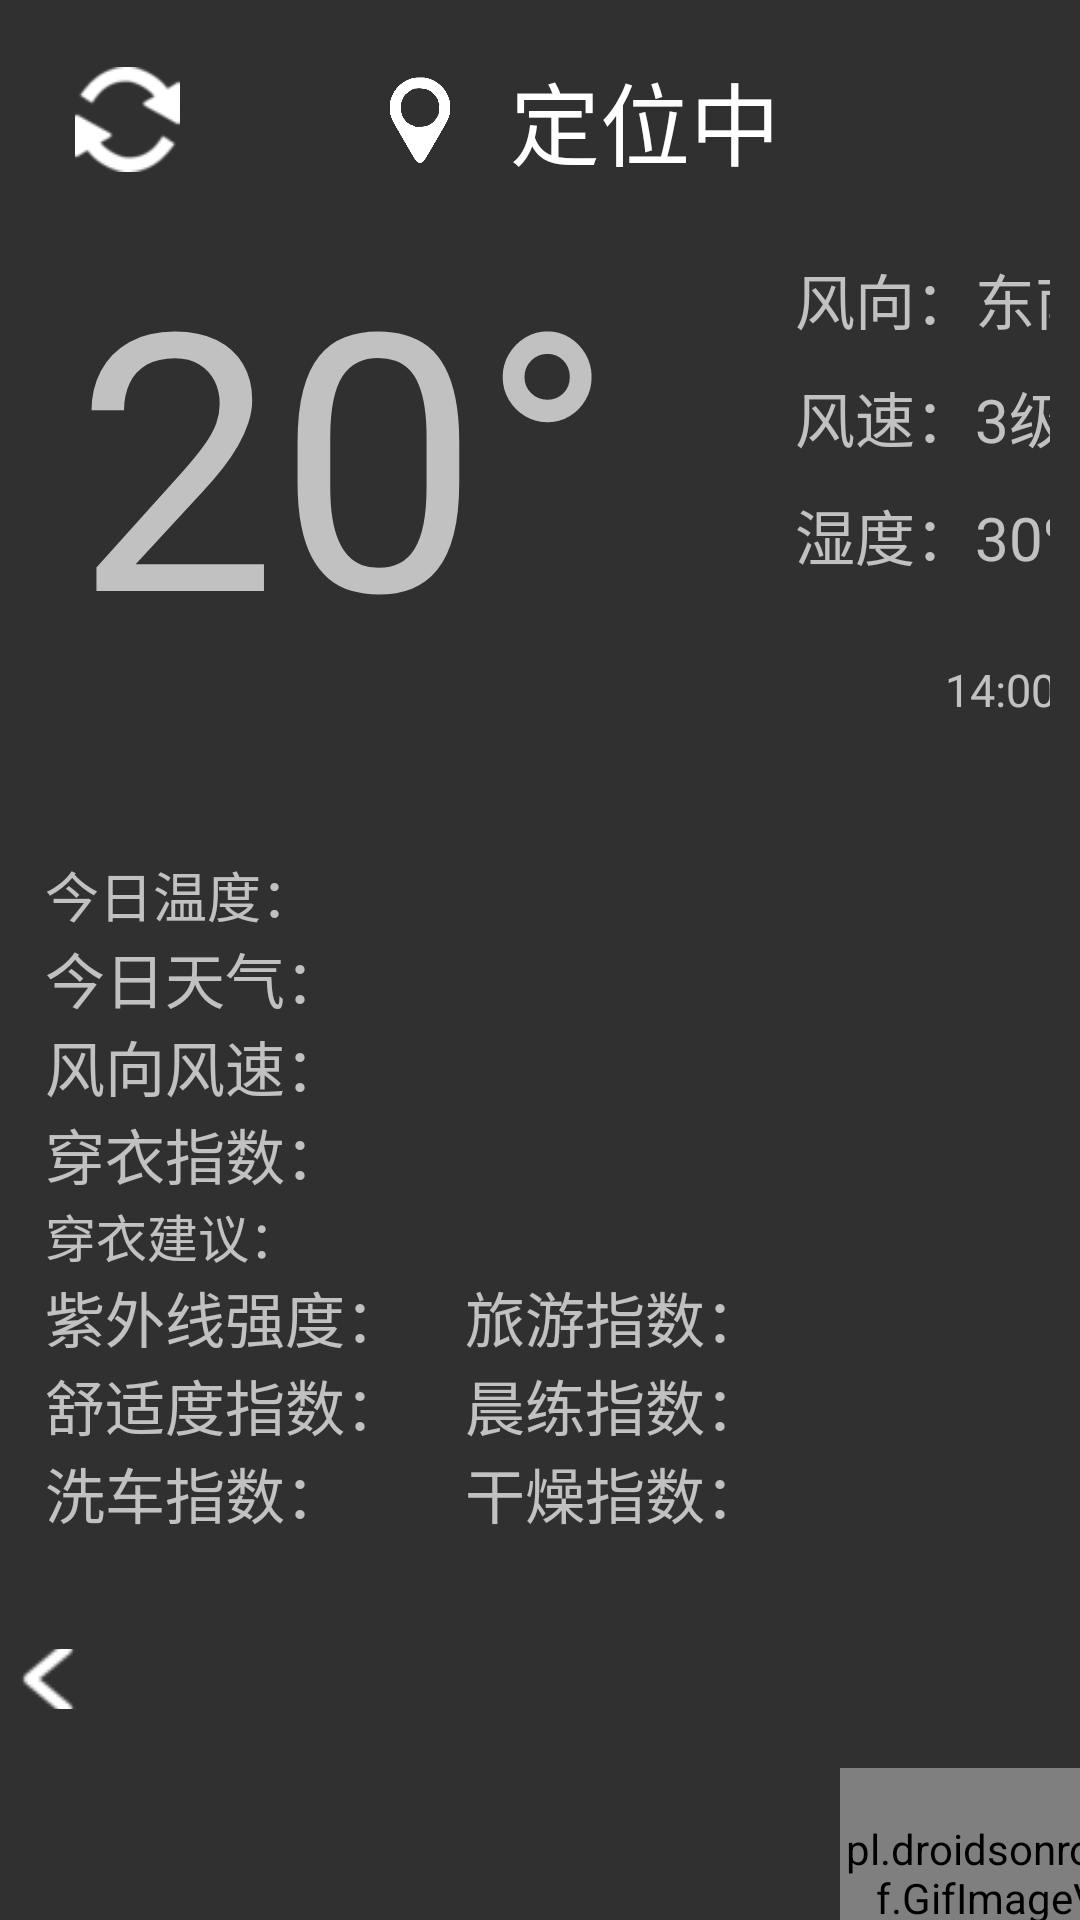

Write the Android layout XML for this screen, with the resource values it uses.
<!-- AndroidManifest.xml: application theme Theme.AppCompat.NoActionBar -->
<!-- res/layout/activity_main.xml -->
<?xml version="1.0" encoding="utf-8"?>
<LinearLayout xmlns:android="http://schemas.android.com/apk/res/android"
    xmlns:tools="http://schemas.android.com/tools"
    android:layout_width="match_parent"
    android:layout_height="match_parent"
    tools:context=".MainActivity"
    android:orientation="vertical"
    android:id="@+id/back"
    >

    <include layout="@layout/title"/>




    
    <LinearLayout
        android:layout_width="match_parent"
        android:layout_height="wrap_content"

        android:orientation="horizontal"
        android:paddingTop="-50dp"

        >


        <TextView
            android:id="@+id/text_temp"
            android:layout_width="wrap_content"
            android:layout_height="wrap_content"
            android:layout_marginLeft="25dp"
            android:text="20°"
            android:textSize="120dp"

            android:textStyle="normal" />



        <LinearLayout
            android:layout_width="wrap_content"
            android:layout_height="wrap_content"
            android:orientation="vertical"
            android:padding="10dp"
            android:layout_marginLeft="50dp">



            <TextView
                android:id="@+id/text_wind_direction"
                android:layout_width="124dp"
                android:layout_height="wrap_content"
                android:layout_marginTop="5dp"
                android:text="风向：东南"
                android:textSize="20dp"

                />

            <TextView
                android:id="@+id/text_wind_strength"
                android:layout_width="124dp"
                android:layout_height="wrap_content"
                android:layout_marginTop="10dp"
                android:text="风速：3级"
                android:textSize="20dp"

                />

            <TextView
                android:id="@+id/text_humidity"
                android:layout_width="124dp"
                android:layout_height="wrap_content"
                android:layout_marginTop="10dp"
                android:text="湿度：30%"
                android:textSize="20dp"

                />

            <TextView
                android:id="@+id/text_time"
                android:layout_width="124dp"
                android:layout_height="wrap_content"
                android:layout_marginLeft="50dp"
                android:layout_marginTop="25dp"
                android:text="14:00更新"
                android:textSize="15dp"

                />
        </LinearLayout>
    </LinearLayout>

    
    <LinearLayout
        android:layout_marginTop="20dp"
        android:layout_width="match_parent"
        android:layout_height="wrap_content"
        android:orientation="vertical"
        android:padding="15dp"


        >

        <TextView
            android:id="@+id/text_temperature"
            android:layout_width="wrap_content"
            android:layout_height="wrap_content"
            android:text="今日温度："
            android:textSize="18dp"
            />

        <TextView
            android:id="@+id/text_weather"
            android:layout_width="wrap_content"
            android:layout_height="wrap_content"
            android:text="今日天气："
            android:textSize="20dp"/>


        <TextView
            android:id="@+id/text_wind"
            android:layout_width="wrap_content"
            android:layout_height="wrap_content"
            android:text="风向风速："
            android:textSize="20dp"/>

        <TextView
            android:id="@+id/text_dressing_index"
            android:layout_width="wrap_content"
            android:layout_height="wrap_content"
            android:text="穿衣指数："
            android:textSize="20dp"/>

        <TextView
            android:id="@+id/text_dressing_advice"
            android:layout_width="wrap_content"
            android:layout_height="wrap_content"
            android:text="穿衣建议："
            android:textSize="17dp"/>

        <LinearLayout
            android:layout_width="wrap_content"
            android:layout_height="wrap_content"
            android:orientation="horizontal">

            <LinearLayout
                android:layout_width="wrap_content"
                android:layout_height="wrap_content"
                android:orientation="vertical">
                <TextView
                    android:id="@+id/text_uv_index"
                    android:layout_width="wrap_content"
                    android:layout_height="wrap_content"
                    android:text="紫外线强度："
                    android:textSize="20dp"/>

                <TextView
                    android:id="@+id/comfort_index"
                    android:layout_width="wrap_content"
                    android:layout_height="wrap_content"
                    android:text="舒适度指数："
                    android:visibility="visible"
                    android:textSize="20dp"/>

                <TextView
                    android:id="@+id/text_wash_index"
                    android:layout_width="wrap_content"
                    android:layout_height="wrap_content"
                    android:text="洗车指数："
                    android:textSize="20dp"/>


            </LinearLayout>

            <LinearLayout
                android:layout_width="wrap_content"
                android:layout_height="wrap_content"
                android:orientation="vertical"
                android:layout_marginLeft="20dp">
                <TextView
                    android:id="@+id/text_travel_index"
                    android:layout_width="wrap_content"
                    android:layout_height="wrap_content"
                    android:text="旅游指数："
                    android:textSize="20dp"/>

                <TextView
                    android:id="@+id/text_exercise_index"
                    android:layout_width="wrap_content"
                    android:layout_height="wrap_content"
                    android:text="晨练指数："
                    android:textSize="20dp"/>

                <TextView
                    android:id="@+id/text_drying_index"
                    android:layout_width="wrap_content"
                    android:layout_height="wrap_content"
                    android:text="干燥指数："
                    android:textSize="20dp"/>
            </LinearLayout>
        </LinearLayout>
    </LinearLayout>

    <LinearLayout
        android:layout_marginTop="20dp"
        android:layout_width="wrap_content"
        android:layout_height="wrap_content"
        android:layout_gravity="center">

        <TextView
            android:layout_width="100dp"
            android:layout_height="20dp"

            android:textSize="20dp"
            android:gravity="center"
            android:drawableLeft="@drawable/dang1"/>

        <TextView
            android:layout_marginLeft="260dp"
            android:layout_width="wrap_content"
            android:layout_height="wrap_content"
            android:textSize="20dp"
            android:gravity="center"
            android:drawableRight="@drawable/daohang2"/>



    </LinearLayout>

    <pl.droidsonroids.gif.GifImageView
       android:layout_marginTop="10dp"
        android:layout_marginLeft="280dp"
        android:layout_width="120dp"
        android:layout_height="70dp"
        android:background="@drawable/jzg1"/>




</LinearLayout>
<!-- res/layout/title.xml (included above) -->
<?xml version="1.0" encoding="utf-8"?>
<LinearLayout xmlns:android="http://schemas.android.com/apk/res/android"
    android:layout_width="match_parent"
    android:layout_height="60dp"
    android:orientation="horizontal"
    android:background="@android:color/transparent"
    android:layout_marginTop="10dp"


    >

    <ImageButton
        android:id="@+id/sx"
        android:layout_width="35dp"
        android:layout_height="35dp"
        android:layout_marginLeft="25dp"
        android:layout_gravity="center"
        android:background="@drawable/shuaxin"
        android:onClick="sx"/>

    <ImageView
        android:layout_gravity="center"
        android:layout_width="60dp"
        android:layout_height="60dp"
        android:layout_marginLeft="50dp"
        android:layout_marginBottom="5dp"
        android:src="@drawable/span5"/>

    <TextView
        android:id="@+id/city"
        android:layout_gravity="center"
        android:layout_width="wrap_content"
        android:layout_height="wrap_content"
        android:layout_centerInParent="true"
        android:textSize="30dp"
        android:textColor="#ffff"
        android:text="定位中" />
</LinearLayout>
<!-- resources referenced by this layout -->
<resources>
  <!-- drawable dang1: png bitmap (drawable, 559 bytes) -->
  <!-- drawable daohang2: png bitmap (drawable, 552 bytes) -->
  <!-- drawable jzg1: gif bitmap (drawable, 348836 bytes) -->
  <!-- drawable shuaxin: png bitmap (drawable, 2165 bytes) -->
  <!-- drawable span5: png bitmap (drawable, 11934 bytes) -->
</resources>
